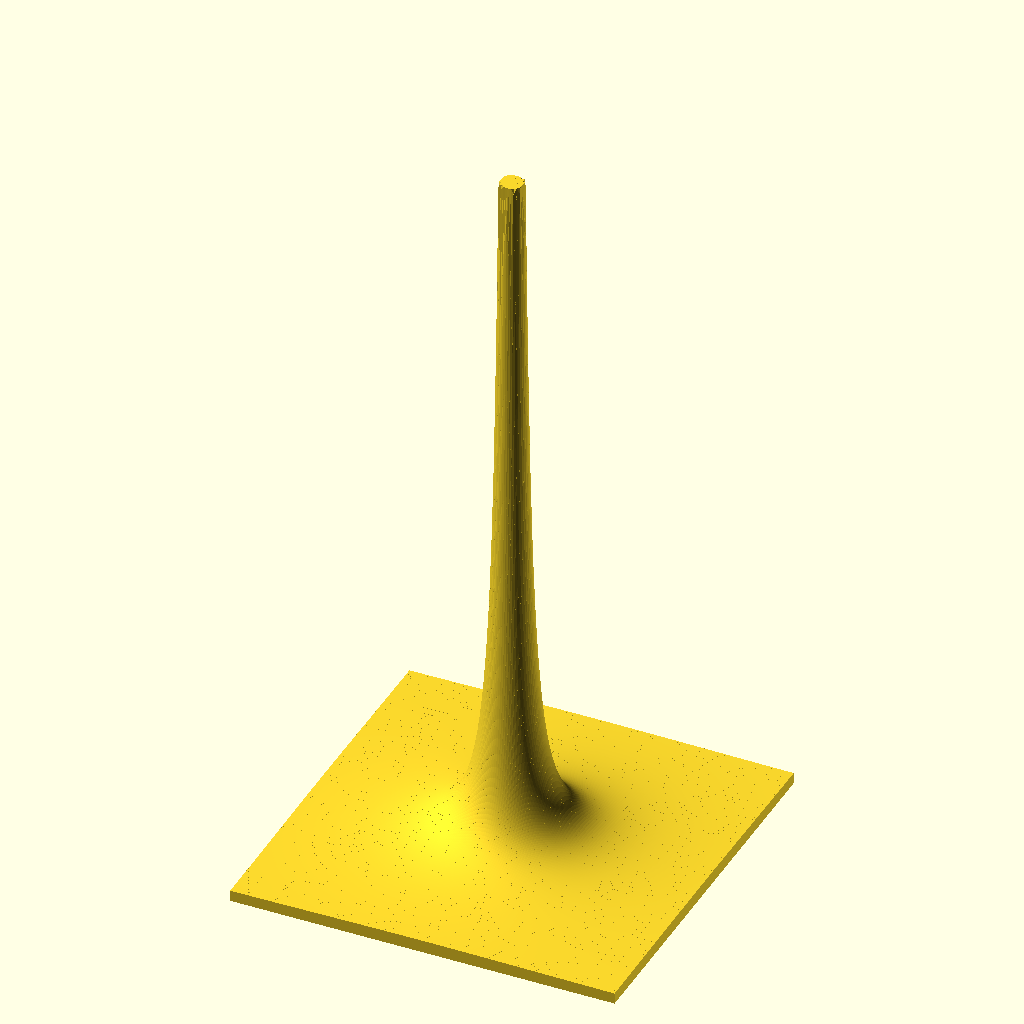
Cell 1: rendered with the file's own defaults.
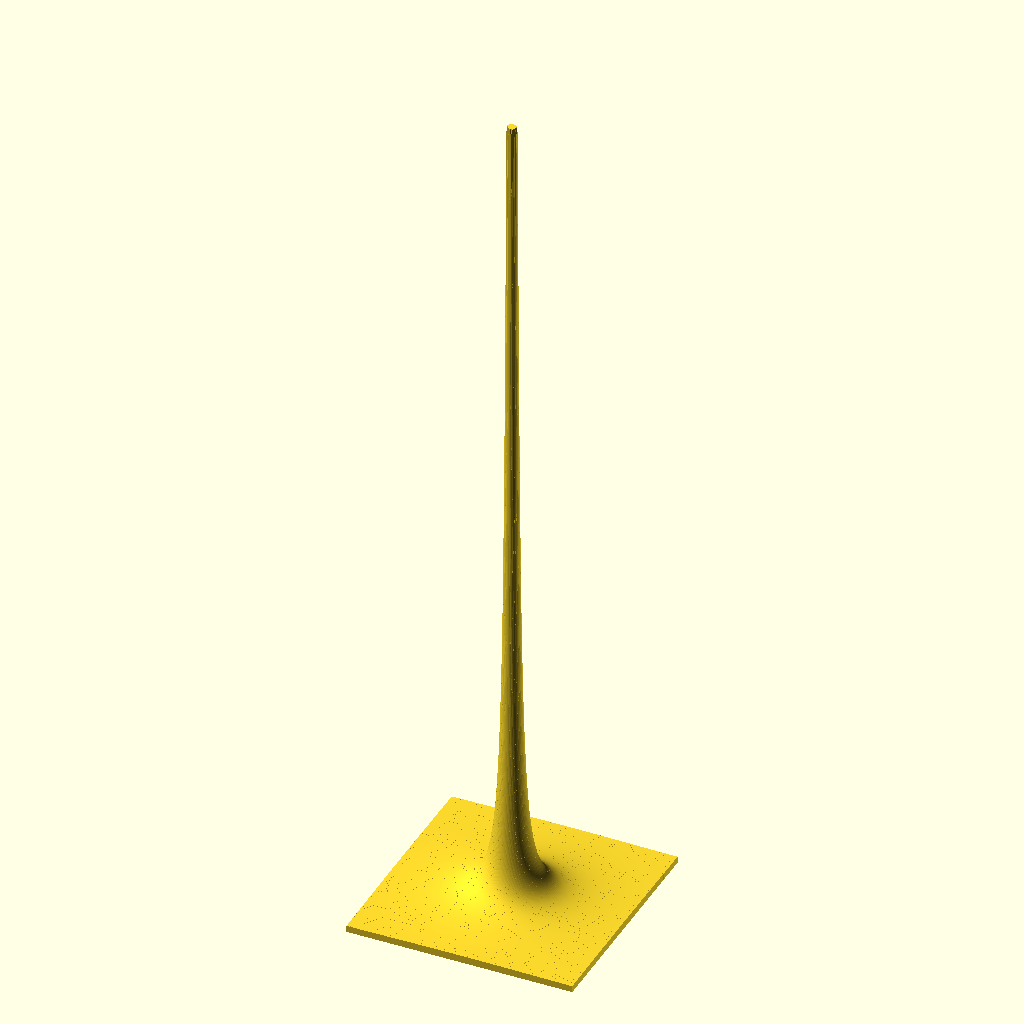
Cell 2: max_z = 30 (everything else at default).
The same orthographic view direction (rotation 55°, 0°, 25°; colour scheme Cornfield) for every cell, with the view re-fitted per cell, so scale and position can differ between cells.
The OpenSCAD source (infinite_limit.scad):
//===================================================
// Infinite limit
// Main entry file with all user-editable parameters.
//===================================================
/* [Function Parameters] */

max_z = 15; // Maximum z value to cap the surface (to avoid infinite spikes at the origin)
function f(x, y) =
	let (r2 = x*x + y*y)
	(r2 == 0
		? max_z
		: (1/r2 < max_z ? 1/r2 : max_z));
truncate_at_xy_plane = false; // Truncate the final surface at the xy-plane

/* [Output type] */
// 1 = Surface, 2 = Riemann sum, 3 = x slice, 4 = y slice, 5 = All x slices, 6 = All y slices, 7 = Holder (x), 8 = Holder (y)
output_mode = 1; // [1:Surface, 2:Riemann sum, 3:x slice, 4:y slice, 5:All x slices, 6:All y slices, 7:Holder (x), 8:Holder (y)]

/* [Scaling] */
// Final model width in mm (x direction); height and depth scale proportionally
targetxwidth = 80;
verticalscalefactor = 1.0;
verticaltranslation = 2;

/* [Domain] */
xmin = -4;
xmax = 4;
ymin = -4;
ymax = 4;

/* [Subdivisions] */
nx = 29;
ny = 29;
smooth_nx = 180;
smooth_ny = 180;

/* [Slice Parameters] */
// Number of intervals for XSlice / YSlice / AllXSlices / AllYSlices modes
num_slices = 8;
// Index (1-based) of the interval to render (XSlice / YSlice modes)
k = 4;
// Separate slices with a gap (for AllXSlices / AllYSlices modes)
separate_slices = false;
// Gap in mm between slices when separate_slices = true
slice_gap = 1.0;

/* [Holder Parameters] */
// Margin added around the surface footprint on each side (mm)
holder_margin = 3;
// Total height of the holder box (mm)
holder_height = 15;
// Depth of slots from the top of the holder (mm)
holder_slot_depth = 10;
// Extra clearance added to slot width and ends for fit (mm) — increase if too tight
slot_tolerance = 0.3;

include <MathSurface3d.scad>;
Customizer parameters (derived from the source; name, type, default, range or options):
max_z: number, default 15
